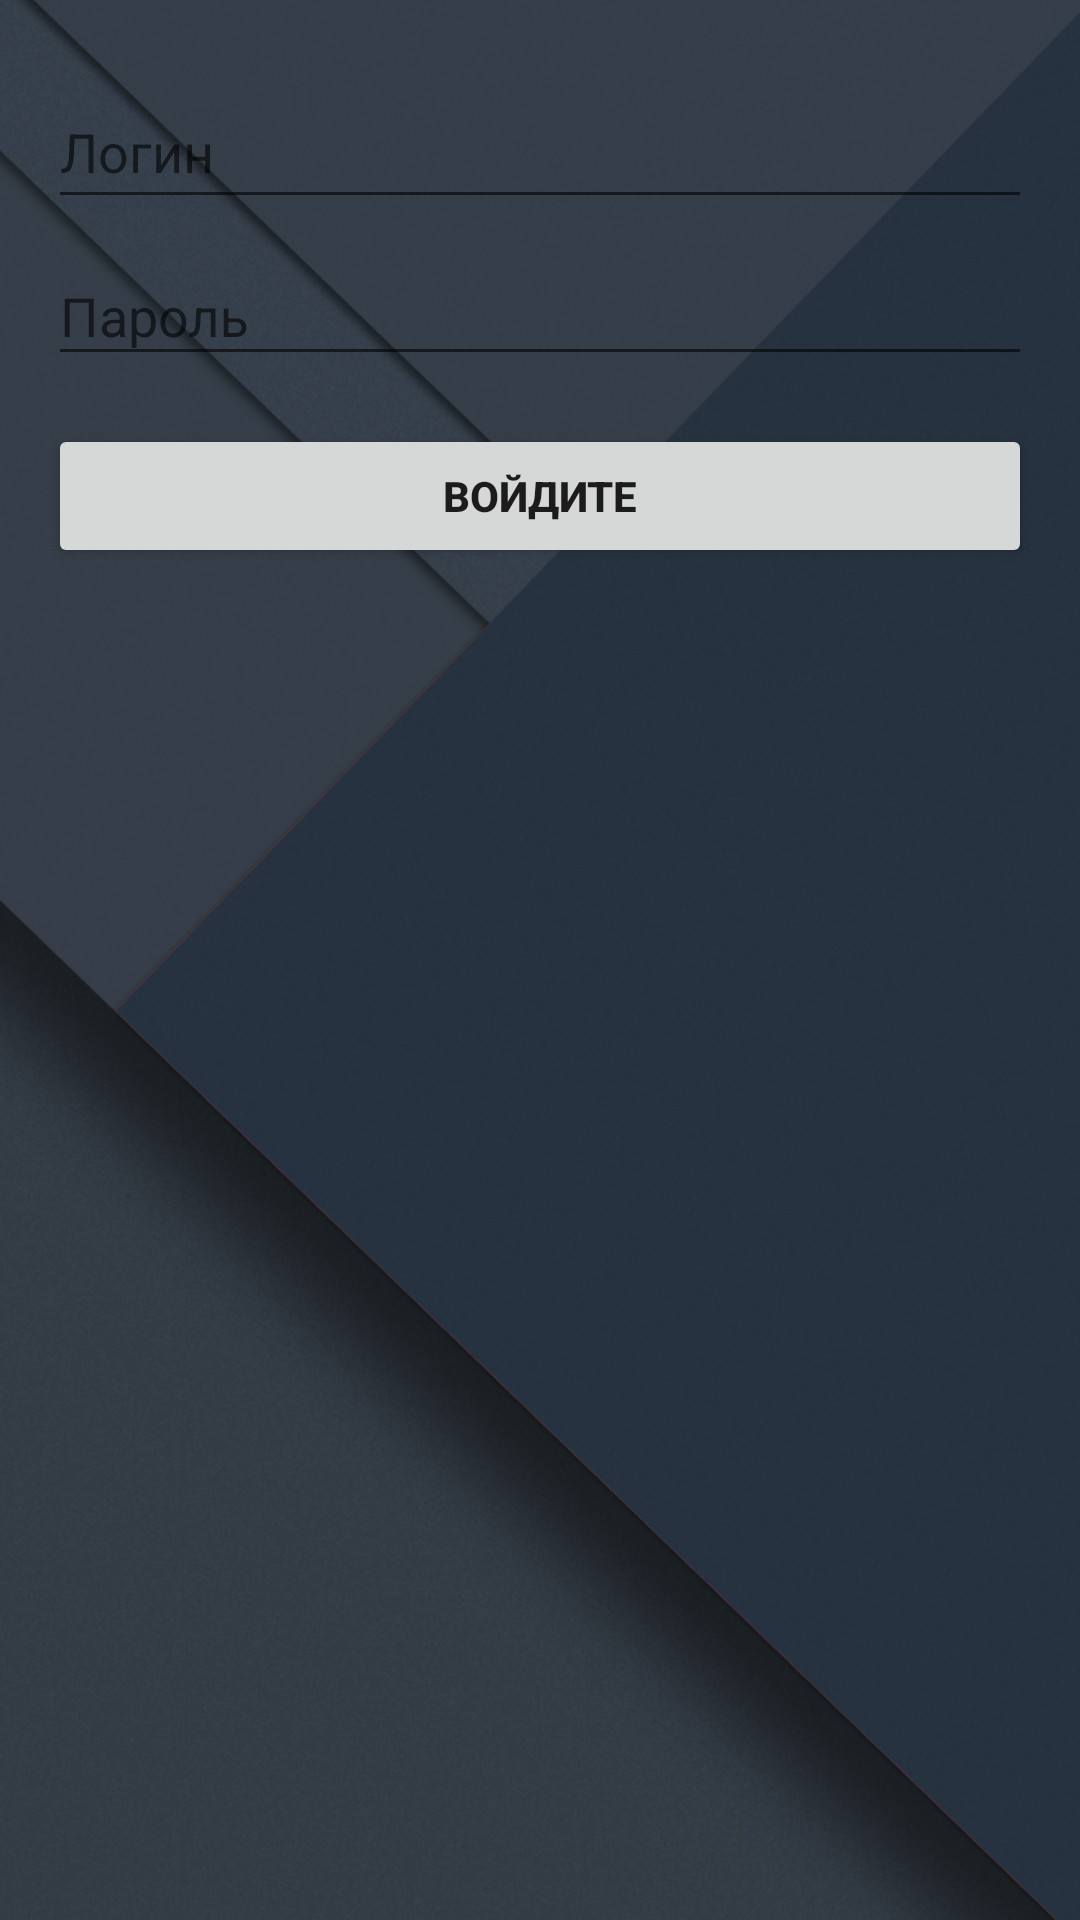

Layout XML and referenced resources for this Android screen:
<!-- AndroidManifest.xml: application theme AppTheme -->
<!-- res/layout/activity_login.xml -->
<LinearLayout xmlns:android="http://schemas.android.com/apk/res/android"
    xmlns:tools="http://schemas.android.com/tools"
    android:layout_width="match_parent"
    android:layout_height="match_parent"
    android:gravity="center_horizontal"
    android:orientation="vertical"
    android:paddingBottom="@dimen/activity_vertical_margin"
    android:paddingLeft="@dimen/activity_horizontal_margin"
    android:paddingRight="@dimen/activity_horizontal_margin"
    android:paddingTop="@dimen/activity_vertical_margin"
    android:background="@drawable/background"
    tools:context="com.example.pm.smarthomeui.LoginActivity">

    
    <ProgressBar
        android:id="@+id/login_progress"
        style="?android:attr/progressBarStyleLarge"
        android:layout_width="wrap_content"
        android:layout_height="wrap_content"
        android:layout_marginBottom="8dp"
        android:visibility="gone" />

    <ScrollView
        android:id="@+id/login_form"
        android:layout_width="match_parent"
        android:layout_height="195dp">

        <LinearLayout
            android:id="@+id/email_login_form"
            android:layout_width="match_parent"
            android:layout_height="wrap_content"
            android:orientation="vertical">

            <android.support.design.widget.TextInputLayout
                android:layout_width="match_parent"
                android:layout_height="wrap_content">

                <AutoCompleteTextView
                    android:id="@+id/email"
                    android:layout_width="match_parent"
                    android:layout_height="46dp"
                    android:hint="@string/prompt_email"
                    android:inputType="textEmailAddress"
                    android:maxLines="1"
                    android:singleLine="true" />

            </android.support.design.widget.TextInputLayout>

            <android.support.design.widget.TextInputLayout
                android:layout_width="match_parent"
                android:layout_height="wrap_content"
                android:background="@android:color/transparent">

                <EditText
                    android:id="@+id/password"
                    android:layout_width="match_parent"
                    android:layout_height="wrap_content"
                    android:hint="@string/password_required"
                    android:imeActionId="6"
                    android:imeActionLabel="@string/action_sign_in_short"
                    android:imeOptions="actionUnspecified"
                    android:inputType="textPassword"
                    android:maxLines="1" />

            </android.support.design.widget.TextInputLayout>

            <Button
                android:id="@+id/email_sign_in_button"
                android:layout_width="match_parent"
                android:layout_height="wrap_content"
                android:layout_marginTop="16dp"
                android:text="@string/action_sign_in_short"
                android:textStyle="bold" />

        </LinearLayout>

    </ScrollView>
</LinearLayout>
<!-- resources referenced by this layout -->
<resources>
  <dimen name="activity_horizontal_margin">16dp</dimen>
  <dimen name="activity_vertical_margin">16dp</dimen>
  <!-- drawable background: jpg bitmap (drawable-v24, 110655 bytes) -->
  <string name="action_sign_in_short">Войдите</string>
  <string name="password_required">Пароль</string>
  <string name="prompt_email">Логин</string>
  <style name="AppTheme" parent="Theme.AppCompat.Light.DarkActionBar">
          
          <item name="colorPrimary">@color/colorPrimary</item>
          <item name="colorPrimaryDark">@color/colorPrimaryDark</item>
          <item name="colorAccent">@color/colorAccent</item>
          <item name="actionBarStyle">@style/MyActionBar</item>
      </style>
  <color name="colorPrimary">#bdbdbd</color>
  <color name="colorPrimaryDark">#2d363b</color>
  <color name="colorAccent">#d600082e</color>
  <style name="MyActionBar" parent="@style/Widget.AppCompat.ActionBar.Solid">
          <item name="titleTextStyle">@style/MyTitleTextStyle</item>
      </style>
  <style name="MyTitleTextStyle" parent="@style/TextAppearance.AppCompat.Widget.ActionBar.Title">
          <item name="android:textColor">@color/colorPrimaryDark</item>
      </style>
</resources>
